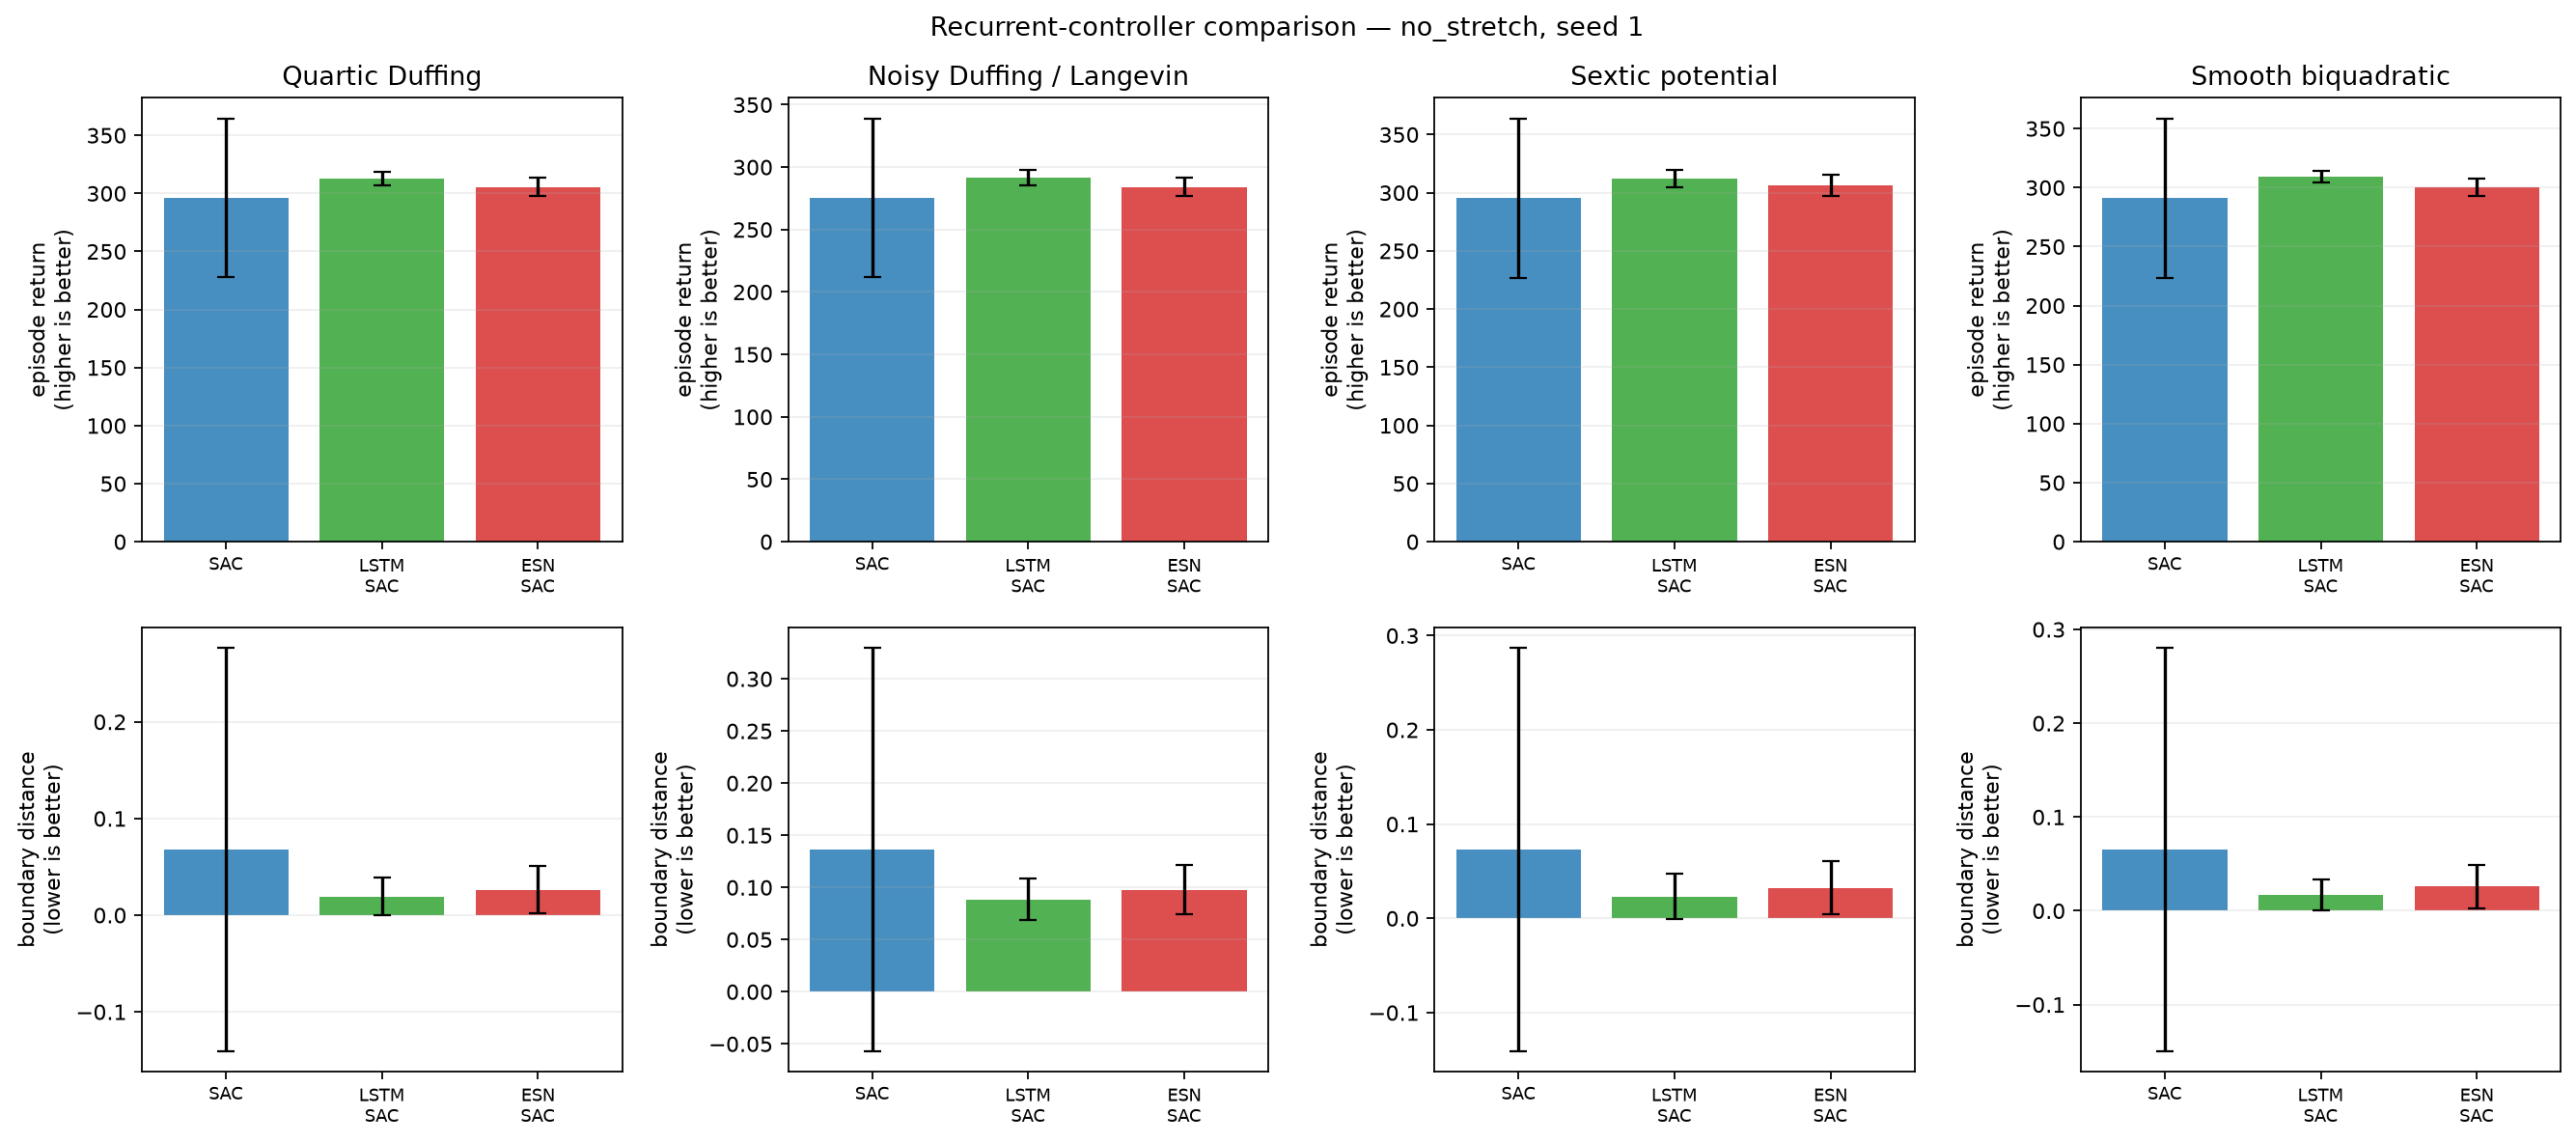

Values plotted in this chart, from the file beside it:
condition, training_seed, system, model, episode, evaluation_seed, trainable_parameters, trainable_actor_parameters, fixed_encoder_parameters, return, mean_boundary_score, survived_steps
no_stretch, 1, duffing, SAC, 0, 2000100, 338184, 67844, 0, 318.1, 0.003333, 300.0
no_stretch, 1, duffing, SAC, 1, 2000101, 338184, 67844, 0, 306.9, 0.03815, 300.0
no_stretch, 1, duffing, SAC, 2, 2000102, 338184, 67844, 0, 309.7, 0.01963, 300.0
no_stretch, 1, duffing, SAC, 3, 2000103, 338184, 67844, 0, 301.7, 0.04481, 300.0
no_stretch, 1, duffing, SAC, 4, 2000104, 338184, 67844, 0, 312.3, 0.02, 300.0
no_stretch, 1, duffing, SAC, 5, 2000105, 338184, 67844, 0, 310.9, 0.02444, 300.0
no_stretch, 1, duffing, SAC, 6, 2000106, 338184, 67844, 0, 315.8, 0.01148, 300.0
no_stretch, 1, duffing, SAC, 7, 2000107, 338184, 67844, 0, 312.6, 0.01037, 300.0
no_stretch, 1, duffing, SAC, 8, 2000108, 338184, 67844, 0, 292.3, 0.07407, 300.0
no_stretch, 1, duffing, SAC, 9, 2000109, 338184, 67844, 0, 299.8, 0.06296, 300.0
no_stretch, 1, duffing, SAC, 10, 2000110, 338184, 67844, 0, 305, 0.03556, 300.0
no_stretch, 1, duffing, SAC, 11, 2000111, 338184, 67844, 0, 315.9, 0.0, 300.0
no_stretch, 1, duffing, SAC, 12, 2000112, 338184, 67844, 0, 318.5, 0.001852, 300.0
no_stretch, 1, duffing, SAC, 13, 2000113, 338184, 67844, 0, 317.9, 0.004074, 300.0
no_stretch, 1, duffing, SAC, 14, 2000114, 338184, 67844, 0, 1.188, 0.9734, 71.0
no_stretch, 1, duffing, SAC, 15, 2000115, 338184, 67844, 0, 317.6, 0.004444, 300.0
no_stretch, 1, duffing, SAC, 16, 2000116, 338184, 67844, 0, 316.6, 0.006667, 300.0
no_stretch, 1, duffing, SAC, 17, 2000117, 338184, 67844, 0, 312.2, 0.02148, 300.0
no_stretch, 1, duffing, SAC, 18, 2000118, 338184, 67844, 0, 317.8, 0.004444, 300.0
no_stretch, 1, duffing, SAC, 19, 2000119, 338184, 67844, 0, 319, 0.0, 300.0
no_stretch, 1, duffing, LSTM-SAC, 0, 2000100, 200247, 55828, 0, 317.7, 0.004815, 300.0
no_stretch, 1, duffing, LSTM-SAC, 1, 2000101, 200247, 55828, 0, 313, 0.0163, 300.0
no_stretch, 1, duffing, LSTM-SAC, 2, 2000102, 200247, 55828, 0, 312, 0.02111, 300.0
no_stretch, 1, duffing, LSTM-SAC, 3, 2000103, 200247, 55828, 0, 304.7, 0.04519, 300.0
no_stretch, 1, duffing, LSTM-SAC, 4, 2000104, 200247, 55828, 0, 310.8, 0.02407, 300.0
no_stretch, 1, duffing, LSTM-SAC, 5, 2000105, 200247, 55828, 0, 308.5, 0.03111, 300.0
no_stretch, 1, duffing, LSTM-SAC, 6, 2000106, 200247, 55828, 0, 314.9, 0.01407, 300.0
no_stretch, 1, duffing, LSTM-SAC, 7, 2000107, 200247, 55828, 0, 319, 0.0, 300.0
no_stretch, 1, duffing, LSTM-SAC, 8, 2000108, 200247, 55828, 0, 295.5, 0.07444, 300.0
no_stretch, 1, duffing, LSTM-SAC, 9, 2000109, 200247, 55828, 0, 305.6, 0.04259, 300.0
no_stretch, 1, duffing, LSTM-SAC, 10, 2000110, 200247, 55828, 0, 308, 0.03519, 300.0
no_stretch, 1, duffing, LSTM-SAC, 11, 2000111, 200247, 55828, 0, 318.6, 0.0007407, 300.0
no_stretch, 1, duffing, LSTM-SAC, 12, 2000112, 200247, 55828, 0, 318.4, 0.001111, 300.0
no_stretch, 1, duffing, LSTM-SAC, 13, 2000113, 200247, 55828, 0, 318.6, 0.0003704, 300.0
no_stretch, 1, duffing, LSTM-SAC, 14, 2000114, 200247, 55828, 0, 308.9, 0.03185, 300.0
no_stretch, 1, duffing, LSTM-SAC, 15, 2000115, 200247, 55828, 0, 317.2, 0.004444, 300.0
no_stretch, 1, duffing, LSTM-SAC, 16, 2000116, 200247, 55828, 0, 315.8, 0.007778, 300.0
no_stretch, 1, duffing, LSTM-SAC, 17, 2000117, 200247, 55828, 0, 311.1, 0.02444, 300.0
no_stretch, 1, duffing, LSTM-SAC, 18, 2000118, 200247, 55828, 0, 318.4, 0.001111, 300.0
no_stretch, 1, duffing, LSTM-SAC, 19, 2000119, 200247, 55828, 0, 318.4, 0.0003704, 300.0
no_stretch, 1, duffing, ESN-SAC, 0, 2000100, 74247, 13828, 31200, 312.2, 0.005926, 300.0
no_stretch, 1, duffing, ESN-SAC, 1, 2000101, 74247, 13828, 31200, 306.6, 0.02185, 300.0
no_stretch, 1, duffing, ESN-SAC, 2, 2000102, 74247, 13828, 31200, 306.9, 0.02148, 300.0
no_stretch, 1, duffing, ESN-SAC, 3, 2000103, 74247, 13828, 31200, 294.7, 0.06111, 300.0
no_stretch, 1, duffing, ESN-SAC, 4, 2000104, 74247, 13828, 31200, 304.9, 0.02815, 300.0
no_stretch, 1, duffing, ESN-SAC, 5, 2000105, 74247, 13828, 31200, 299.5, 0.0463, 300.0
no_stretch, 1, duffing, ESN-SAC, 6, 2000106, 74247, 13828, 31200, 308.5, 0.01778, 300.0
no_stretch, 1, duffing, ESN-SAC, 7, 2000107, 74247, 13828, 31200, 313.2, 0.002222, 300.0
no_stretch, 1, duffing, ESN-SAC, 8, 2000108, 74247, 13828, 31200, 282.2, 0.1026, 300.0
no_stretch, 1, duffing, ESN-SAC, 9, 2000109, 74247, 13828, 31200, 295.1, 0.06, 300.0
no_stretch, 1, duffing, ESN-SAC, 10, 2000110, 74247, 13828, 31200, 302.3, 0.03704, 300.0
no_stretch, 1, duffing, ESN-SAC, 11, 2000111, 74247, 13828, 31200, 311.7, 0.006667, 300.0
no_stretch, 1, duffing, ESN-SAC, 12, 2000112, 74247, 13828, 31200, 313.2, 0.002222, 300.0
no_stretch, 1, duffing, ESN-SAC, 13, 2000113, 74247, 13828, 31200, 310.2, 0.01185, 300.0
no_stretch, 1, duffing, ESN-SAC, 14, 2000114, 74247, 13828, 31200, 306.5, 0.02296, 300.0
no_stretch, 1, duffing, ESN-SAC, 15, 2000115, 74247, 13828, 31200, 311.3, 0.007778, 300.0
no_stretch, 1, duffing, ESN-SAC, 16, 2000116, 74247, 13828, 31200, 311.1, 0.008148, 300.0
no_stretch, 1, duffing, ESN-SAC, 17, 2000117, 74247, 13828, 31200, 304.7, 0.02926, 300.0
no_stretch, 1, duffing, ESN-SAC, 18, 2000118, 74247, 13828, 31200, 308.8, 0.0163, 300.0
no_stretch, 1, duffing, ESN-SAC, 19, 2000119, 74247, 13828, 31200, 309.1, 0.01519, 300.0
... 180 more rows
